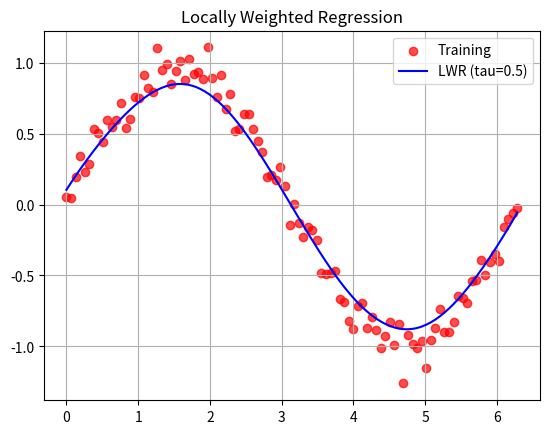

Python code for this plot:
import numpy as np
import matplotlib.pyplot as plt

def lwr(x, X, y, tau):
    w = np.exp(-np.sum((X - x)**2, axis=1) / (2 * tau**2))
    W = np.diag(w)
    theta = np.linalg.pinv(X.T @ W @ X) @ X.T @ W @ y
    return x @ theta

# Data setup
np.random.seed(42)
X = np.linspace(0, 2 * np.pi, 100)
y = np.sin(X) + 0.1 * np.random.randn(100)
X_bias = np.c_[np.ones(X.shape), X]

x_test = np.linspace(0, 2 * np.pi, 200)
x_test_bias = np.c_[np.ones(x_test.shape), x_test]
tau = 0.5

y_pred = np.array([lwr(xi, X_bias, y, tau) for xi in x_test_bias])

# Plot
plt.scatter(X, y, c='red', label='Training', alpha=0.7)
plt.plot(x_test, y_pred, c='blue', label=f'LWR (tau={tau})')
plt.legend(); plt.title("Locally Weighted Regression")
plt.grid(True); plt.show()
